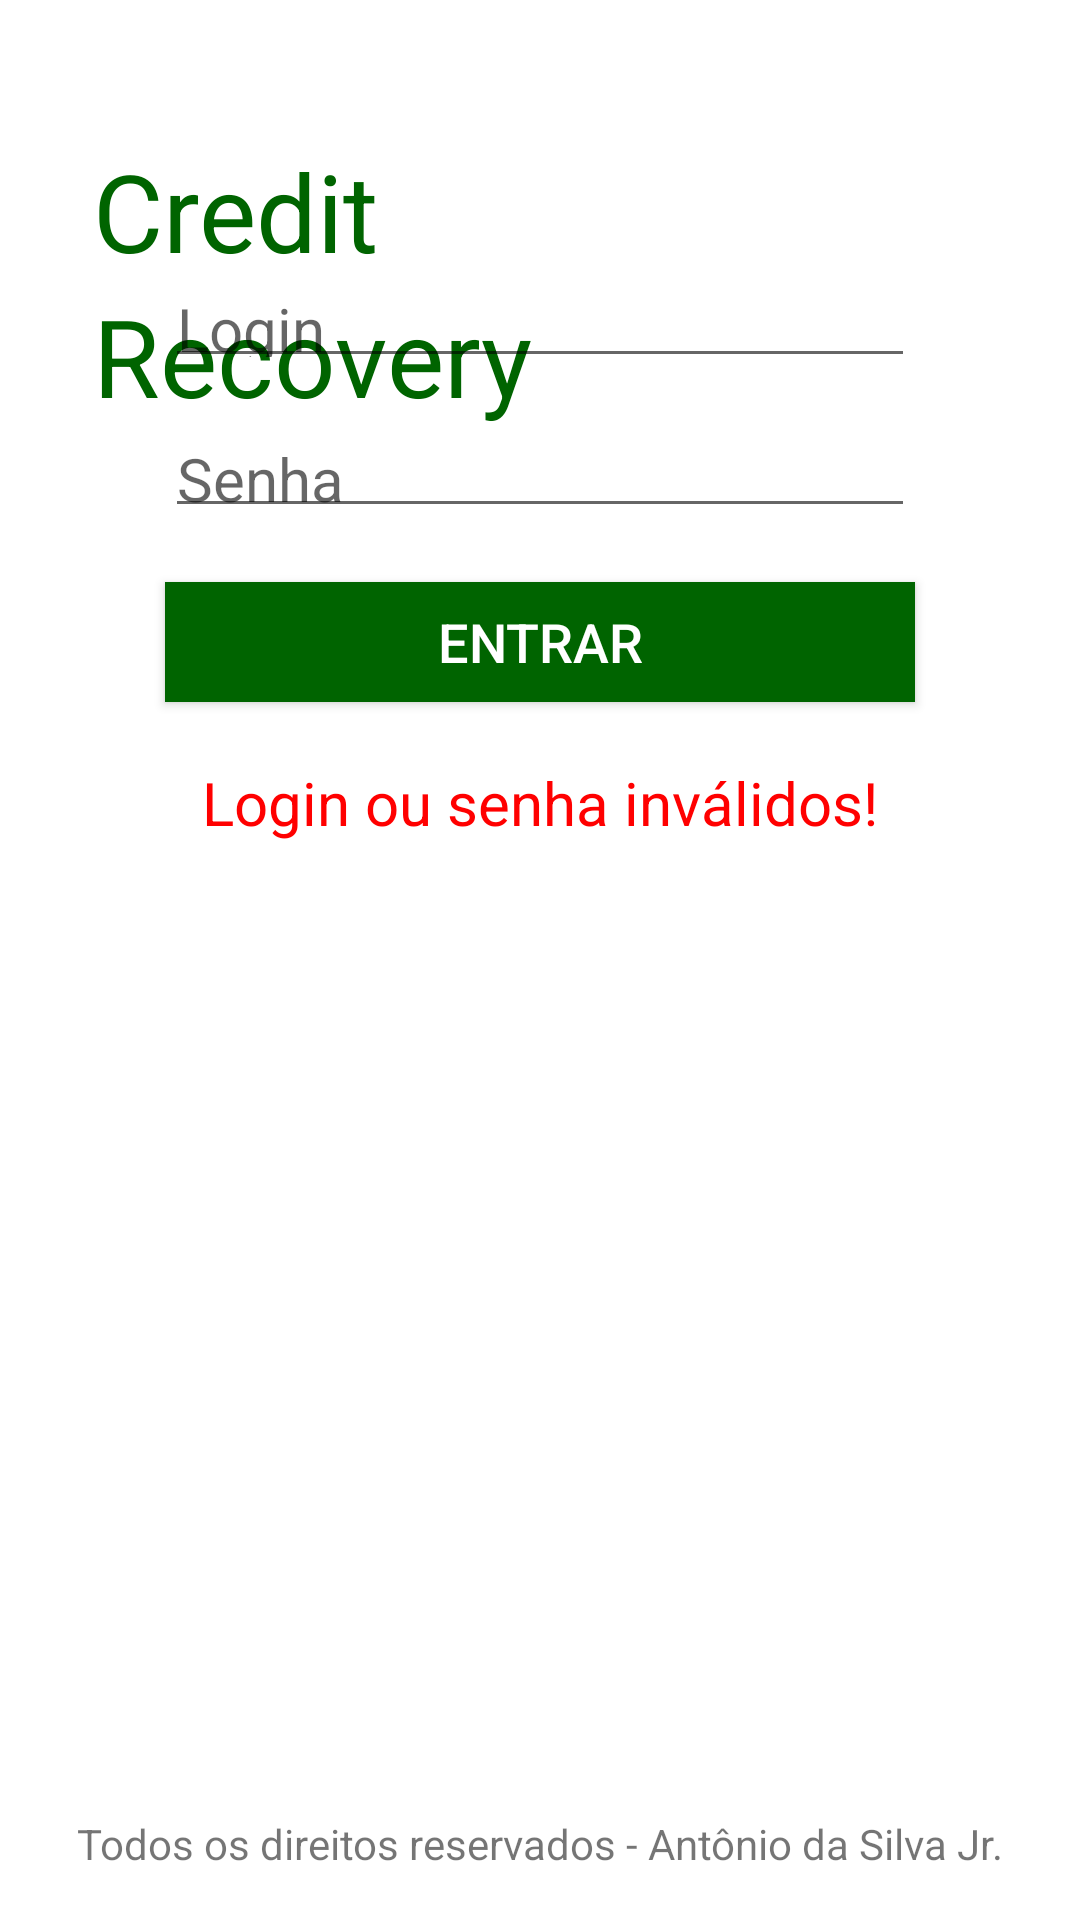

Write the Android layout XML for this screen, with the resource values it uses.
<!-- AndroidManifest.xml: application theme AppTheme -->
<!-- res/layout/activity_main.xml -->
<?xml version="1.0" encoding="utf-8"?>
<RelativeLayout xmlns:android="http://schemas.android.com/apk/res/android"
    xmlns:tools="http://schemas.android.com/tools"
    android:layout_width="match_parent"
    android:layout_height="match_parent"
    android:paddingBottom="@dimen/activity_vertical_margin"
    android:paddingLeft="@dimen/activity_horizontal_margin"
    android:paddingRight="@dimen/activity_horizontal_margin"
    android:paddingTop="@dimen/activity_vertical_margin"
    android:background="@color/corFundo"
    tools:context="com.example.antonio.recalculodivida.MainActivity">


    <ImageView
        android:layout_width="wrap_content"
        android:layout_height="wrap_content"
        android:id="@+id/imageView"
        android:layout_alignParentTop="true"
        android:layout_alignParentLeft="true"
        android:layout_alignParentStart="true"
        android:src="@drawable/icone"/>

    <TextView
        android:layout_width="wrap_content"
        android:layout_height="wrap_content"
        android:text="@string/lbl_titulo1"
        android:id="@+id/lbl_titulo1"
        android:textSize="@dimen/titulo_login_tamanho_fonte"
        android:textColor="@color/corTitulo"
        android:layout_toRightOf="@+id/imageView"
        android:layout_marginTop="@dimen/titulo_login_margem_topo"
        android:layout_marginLeft="@dimen/titulo_login_margem_esquerda"/>

    <TextView
        android:layout_width="wrap_content"
        android:layout_height="wrap_content"
        android:text="@string/lbl_titulo2"
        android:id="@+id/lbl_titulo2"
        android:textSize="@dimen/titulo_login_tamanho_fonte"
        android:textColor="@color/corTitulo"
        android:layout_below="@+id/lbl_titulo1"
        android:layout_toRightOf="@+id/imageView"
        android:layout_alignParentTop="@+id/lbl_titulo1"
        android:layout_marginLeft="@dimen/titulo_login_margem_esquerda"/>

    <EditText
        android:layout_width="@dimen/campos_login_largura"
        android:layout_height="@dimen/campos_login_comprimento"
        android:id="@+id/cmpLogin"
        android:hint="@string/hint_login"
        android:textSize="@dimen/campos_login_tamanho_fonte"
        android:layout_below="@+id/imageView"
        android:layout_centerHorizontal="true"
        android:layout_marginTop="@dimen/campos_login_margem_topo"
        />

    <EditText
        android:layout_width="@dimen/campos_login_largura"
        android:layout_height="@dimen/campos_login_comprimento"
        android:password="true"
        android:ems="10"
        android:textSize="@dimen/campos_login_tamanho_fonte"
        android:id="@+id/cmpSenha"
        android:hint="@string/hint_senha"
        android:layout_below="@+id/cmpLogin"
        android:layout_centerHorizontal="true"
        android:layout_marginTop="@dimen/campos_login_margem_espacamento"/>

    <Button
        android:layout_width="@dimen/campos_login_largura"
        android:layout_height="@dimen/campos_login_comprimento"
        android:text="@string/botao_entrar"
        android:textAlignment="center"
        android:id="@+id/btEntrar"
        android:layout_below="@+id/cmpSenha"
        android:layout_centerHorizontal="true"
        android:textSize="18sp"
        android:textColor="@color/texto_botao"
        android:background="@color/corBotaoFundo"
        android:layout_marginTop="@dimen/campos_login_tamanho_texto_Botao"
        android:tag="entrar"
        android:onClick="onClick"/>

    <TextView
        android:layout_width="wrap_content"
        android:layout_height="wrap_content"
        android:text="@string/rodape"
        android:id="@+id/lbl_cabecalho"
        android:layout_alignParentBottom="true"
        android:layout_centerHorizontal="true" />

    <TextView
        android:layout_width="wrap_content"
        android:layout_height="wrap_content"
        android:text="@string/validacao_login"
        android:id="@+id/textMensagem"
        android:layout_marginTop="20dp"
        android:layout_below="@+id/btEntrar"
        android:layout_centerHorizontal="true"
        android:textSize="@dimen/campos_login_tamanho_fonte"
        android:textColor="@color/validacoes"/>
</RelativeLayout>
<!-- resources referenced by this layout -->
<resources>
  <color name="corBotaoFundo">#006400</color>
  <color name="corFundo">#FFFFFF</color>
  <color name="corTitulo">#006400</color>
  <color name="texto_botao">#FFFFFF</color>
  <color name="validacoes">#FF0000</color>
  <dimen name="activity_horizontal_margin">16dp</dimen>
  <dimen name="activity_vertical_margin">16dp</dimen>
  <dimen name="campos_login_comprimento">40sp</dimen>
  <dimen name="campos_login_largura">250sp</dimen>
  <dimen name="campos_login_margem_espacamento">10sp</dimen>
  <dimen name="campos_login_margem_topo">70sp</dimen>
  <dimen name="campos_login_tamanho_fonte">20sp</dimen>
  <dimen name="campos_login_tamanho_texto_Botao">18sp</dimen>
  <dimen name="titulo_login_margem_esquerda">15sp</dimen>
  <dimen name="titulo_login_margem_topo">30sp</dimen>
  <dimen name="titulo_login_tamanho_fonte">36sp</dimen>
  <string name="botao_entrar">Entrar</string>
  <string name="hint_login">Login</string>
  <string name="hint_senha">Senha</string>
  <string name="lbl_titulo1">Credit</string>
  <string name="lbl_titulo2">Recovery</string>
  <string name="rodape">Todos os direitos reservados - Antônio da Silva Jr.</string>
  <string name="validacao_login">Login ou senha inválidos!</string>
  <style name="AppTheme" parent="Theme.AppCompat.Light.DarkActionBar">
          
          <item name="colorPrimary">@color/colorPrimary</item>
          <item name="colorPrimaryDark">@color/colorPrimaryDark</item>
          <item name="colorAccent">@color/colorAccent</item>
      </style>
  <color name="colorPrimary">#006400</color>
  <color name="colorPrimaryDark">#228B22</color>
  <color name="colorAccent">#222222</color>
</resources>
